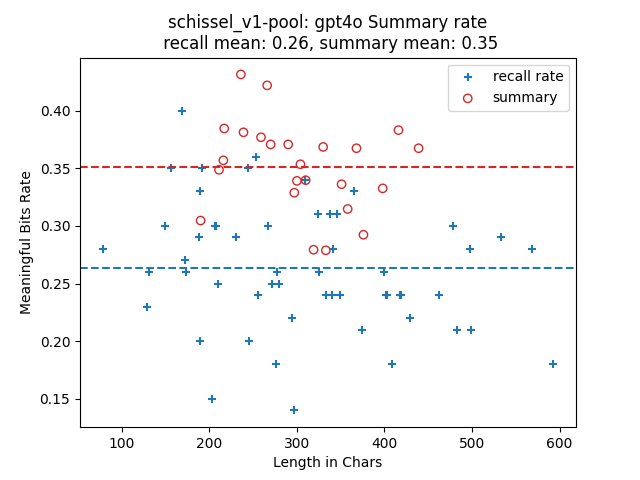

Values plotted in this chart, from the file beside it:
index, len, rate, keypoints, mbits, produced?key points, required?key points, attempt
0, 190, 0.3046, My best friend pushed me into the pool t…, 57.87, 3, 3, 1
1, 211, 0.3486, My best friend pushed me into the pool t…, 73.56, 3, 3, 2
2, 216, 0.3568, My best friend pushed me into the pool t…, 77.07, 3, 3, 3
3, 217, 0.3844, My best friend pushed me into the pool. …, 83.42, 4, 4, 2
4, 236, 0.4313, My best friend pushed me into the pool. …, 101.8, 5, 5, 3
5, 239, 0.3811, My best friend pushed me into the pool. …, 91.09, 5, 5, 1
6, 259, 0.3768, My best friend pushed me into the pool. …, 97.59, 6, 6, 1
7, 266, 0.4218, My best friend pushed me into the pool. …, 112.2, 6, 6, 3
8, 270, 0.3706, My best friend pushed me into the pool. …, 100.1, 5, 5, 2
9, 290, 0.3706, My best friend pushed me into the pool. …, 107.5, 6, 6, 2
10, 297, 0.3287, My best friend pushed me into the pool. …, 97.63, 7, 7, 2
11, 300, 0.339, My best friend pushed me into the pool d…, 101.7, 4, 4, 1
12, 304, 0.3534, My best friend pushed me into the pool d…, 107.4, 4, 4, 3
13, 310, 0.3396, My best friend pushed me into the pool. …, 105.3, 8, 8, 2
14, 319, 0.2793, My best friend pushed me into the pool. …, 89.09, 7, 7, 1
15, 330, 0.3684, My best friend pushed me into the pool. …, 121.6, 8, 8, 3
16, 333, 0.2788, My best friend pushed me into the pool. …, 92.84, 7, 7, 3
17, 351, 0.3361, My best friend pushed me into the pool. …, 118, 8, 8, 1
18, 358, 0.3146, My best friend pushed me into the pool. …, 112.6, 9, 9, 3
19, 368, 0.3673, My best friend pushed me into the pool. …, 135.2, 9, 9, 1
20, 376, 0.2923, My best friend pushed me into the pool. …, 109.9, 10, 10, 3
21, 398, 0.3325, My best friend pushed me into the pool. …, 132.3, 10, 10, 2
22, 416, 0.383, My best friend pushed me into the pool. …, 159.3, 10, 10, 1
23, 439, 0.3673, My best friend pushed me into the pool. …, 161.2, 9, 9, 2
